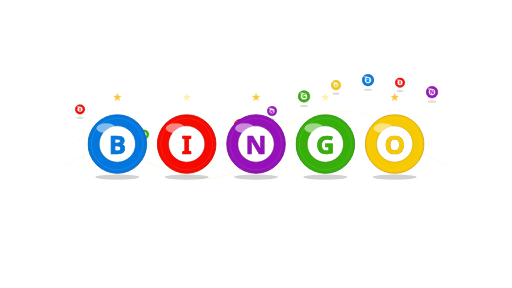
t = 0.00 s
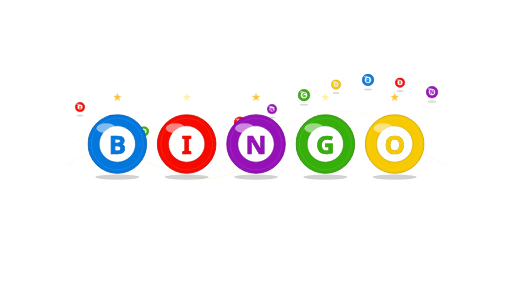
t = 0.82 s
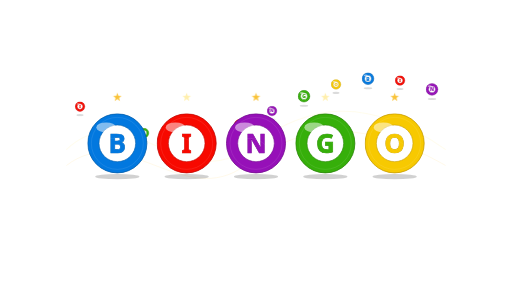
t = 1.64 s
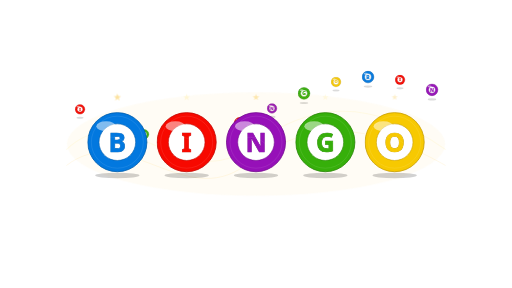
t = 2.46 s
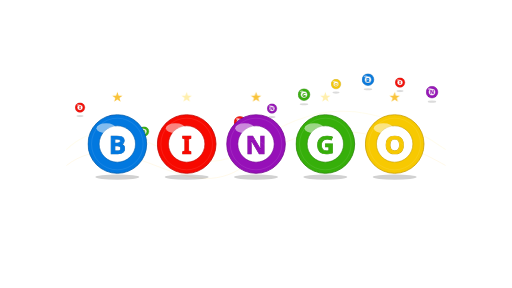
t = 3.28 s
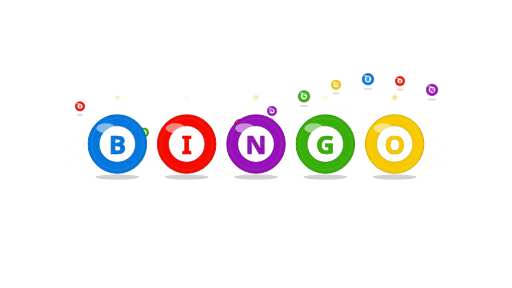
t = 4.10 s

The animated SVG that drew these frames (rendered in a browser with its animation timeline set to each time). Animation: 26 CSS @keyframes rules; one cycle of 4.92 s, repeats indefinitely.

<?xml version="1.0" encoding="UTF-8" standalone="no"?>
<svg viewBox="0 0 1920 1080" preserveAspectRatio="xMidYMid meet" xmlns="http://www.w3.org/2000/svg" xmlns:xlink="http://www.w3.org/1999/xlink" width="1920" height="1080"><style>@keyframes wink-burst {
  0% { transform: scale(0); opacity: 0; }
  20% { opacity: 1; }
  60% { transform: scale(1); opacity: 1; }
  100% { transform: scale(1.15); opacity: 0; }
}
@keyframes wink-fade-loop {
  0%, 100% { opacity: 0; }
  10%, 70% { opacity: 1; }
}
@keyframes wink-spark-fall {
  0% { transform: translateY(-40px); opacity: 0; }
  20% { opacity: 1; }
  100% { transform: translateY(220px); opacity: 0; }
}
@keyframes wink-comet {
  0% { transform: translate(0,0) scale(0.6); opacity: 0; }
  30% { opacity: 1; }
  70% { transform: translate(var(--tx,0), var(--ty,-200px)) scale(1); opacity: 1; }
  100% { transform: translate(var(--tx,0), var(--ty,-200px)) scale(1.2); opacity: 0; }
}
@keyframes wink-ring-expand {
  0% { transform: scale(0.1); opacity: 0; stroke-width: 8; }
  20% { opacity: 1; }
  100% { transform: scale(1); opacity: 0; stroke-width: 1; }
}
@keyframes wink-twinkle {
  0%, 100% { transform: scale(0); opacity: 0; }
  50% { transform: scale(1); opacity: 1; }
}
@keyframes wink-pop {
  0% { transform: scale(0) rotate(-20deg); opacity: 0; }
  60% { transform: scale(1.15) rotate(5deg); opacity: 1; }
  80% { transform: scale(1) rotate(0); opacity: 1; }
  100% { transform: scale(1) rotate(0); opacity: 0; }
}
@keyframes wink-swirl {
  0% { transform: rotate(0deg) translateX(180px) scale(0); opacity: 0; }
  20% { opacity: 1; }
  100% { transform: rotate(360deg) translateX(40px) scale(1); opacity: 0; }
}
@keyframes wink-shower {
  0% { transform: translateY(-60px) rotate(0); opacity: 0; }
  15% { opacity: 1; }
  100% { transform: translateY(260px) rotate(180deg); opacity: 0; }
}
@keyframes wink-trail {
  0% { offset-distance: 0%; opacity: 0; transform: scale(0.4); }
  10% { opacity: 1; transform: scale(1); }
  90% { opacity: 1; }
  100% { offset-distance: 100%; opacity: 0; transform: scale(0.6); }
}
@keyframes wink-bounce-in {
  0% { transform: translateY(-300px) scale(0.6); opacity: 0; }
  50% { transform: translateY(20px) scale(1.05); opacity: 1; }
  70% { transform: translateY(-10px) scale(0.98); }
  100% { transform: translateY(0) scale(1); opacity: 1; }
}
@keyframes wink-bounce-loop {
  0%, 100% { transform: translateY(0); }
  50% { transform: translateY(-12px); }
}
@keyframes wink-pop-up {
  0% { transform: translateY(300px); opacity: 0; }
  60% { transform: translateY(-15px); opacity: 1; }
  100% { transform: translateY(0); opacity: 1; }
}
@keyframes wink-orbit {
  from { transform: rotate(0deg) translateX(var(--orbit-r,160px)) rotate(0deg); }
  to { transform: rotate(360deg) translateX(var(--orbit-r,160px)) rotate(-360deg); }
}
@keyframes wink-scatter {
  0%, 100% { transform: translate(var(--sx,0), var(--sy,0)) scale(0.9); opacity: 0.6; }
  50% { transform: translate(calc(var(--sx,0) * 1.2), calc(var(--sy,0) * 1.2)) scale(1.05); opacity: 1; }
}
@keyframes wink-sparkle {
  0%, 100% { opacity: 0; transform: scale(0.5); }
  50% { opacity: 1; transform: scale(1.2); }
}
@keyframes wink-glow-pulse {
  0%, 100% { opacity: 0.4; transform: scale(0.95); }
  50% { opacity: 1; transform: scale(1.05); }
}
@keyframes wink-confetti-launch {
  0% { transform: translate(0,0) rotate(var(--r0,0deg)) scale(0.28); opacity: 0; }
  14% { opacity: 1; }
  72% { transform: translate(var(--tx,0px), var(--ty,0px)) rotate(var(--r1,180deg)) scale(1); opacity: 1; }
  100% { transform: translate(var(--tx,0px), var(--ty,0px)) rotate(var(--r2,320deg)) scale(0.82); opacity: 0; }
}
@keyframes wink-confetti-fall {
  0% { transform: translate(0,-90px) rotate(var(--r0,0deg)) scale(0.7); opacity: 0; }
  14% { opacity: 1; }
  82% { opacity: 1; }
  100% { transform: translate(var(--tx,0px), var(--ty,720px)) rotate(var(--r1,260deg)) scale(1); opacity: 0; }
}
@keyframes wink-confetti-shimmer {
  0%, 100% { transform: rotate(var(--r0,0deg)) scale(0.92); }
  50% { transform: rotate(var(--r1,180deg)) scale(1.08); }
}
@keyframes wink-confetti-wave {
  0% { transform: translate(var(--sx,-180px), var(--sy,0px)) rotate(var(--r0,0deg)) scale(0.5); opacity: 0; }
  18% { opacity: 1; }
  58% { transform: translate(0,0) rotate(var(--r1,180deg)) scale(1); opacity: 1; }
  100% { transform: translate(var(--tx,180px), var(--ty,0px)) rotate(var(--r2,360deg)) scale(0.78); opacity: 0; }
}
@keyframes wink-bingo-arrive {
  0% { transform: translate(var(--from-x,0), var(--from-y,0)) scale(0.34); opacity: 0; }
  18% { opacity: 1; }
  38% { transform: translate(var(--overshoot-x,0), var(--overshoot-y,0)) scale(1.09); opacity: 1; }
  46%, 100% { transform: translate(0,0) scale(1); opacity: 1; }
}
@keyframes wink-bingo-countdown {
  0%, 100% { opacity: 0; transform: scale(0.36); }
  5% { opacity: 1; transform: scale(0.92); }
  10% { opacity: 1; transform: scale(1.06); }
  16% { opacity: 0; transform: scale(1.22); }
}
@keyframes wink-bingo-spiral-letter {
  0% { transform: rotate(var(--spin-start,-220deg)) translateX(var(--orbit-r,320px)) scale(0.3); opacity: 0; }
  22% { opacity: 1; }
  42% { transform: rotate(var(--spin-mid,24deg)) translateX(18px) scale(1.1); opacity: 1; }
  52%, 100% { transform: rotate(0deg) translateX(0) scale(1); opacity: 1; }
}
@keyframes wink-bingo-final-bounce {
  0%, 54%, 100% { transform: translateY(0) scale(1); }
  64% { transform: translateY(-22px) scale(1.06); }
  76% { transform: translateY(0) scale(0.98); }
  88% { transform: translateY(-10px) scale(1.02); }
}
@keyframes wink-bingo-impact {
  0%, 56%, 100% { opacity: 0; transform: scale(0.52); }
  66% { opacity: 0.95; transform: scale(1.04); }
  78% { opacity: 0.38; transform: scale(1.34); }
}</style><path d="M 250 560 C 470 350, 690 730, 920 560 S 1370 350, 1670 560" fill="none" stroke="hsl(48 100% 84%)" stroke-width="4" stroke-linecap="round" opacity="0.22"/><path d="M 250 620 C 470 450, 690 790, 920 620 S 1370 450, 1670 620" fill="none" stroke="hsl(43 94% 60%)" stroke-width="2.5" stroke-linecap="round" opacity="0.16"/><g style="transform-origin:300px 410px;animation:wink-bounce-loop 1.2s ease-in-out infinite;animation-delay:0s"><ellipse cx="300" cy="442" rx="12.959999999999999" ry="4" fill="black" opacity="0.14"/><circle cx="300" cy="410" r="18" fill="#f70900" stroke="#c10700" stroke-width="1.44"/><circle cx="300" cy="410" r="15.84" fill="none" stroke="rgba(255,255,255,0.2)" stroke-width="1"/><circle cx="300" cy="410" r="10.44" fill="white" stroke="#c10700" stroke-width="1.4"/><text x="300" y="410" text-anchor="middle" dominant-baseline="central" font-family="Arial Black, Trebuchet MS, system-ui, sans-serif" font-weight="900" font-size="15.12" fill="#f70900" stroke="#c10700" stroke-width="0.8" paint-order="stroke">I</text><ellipse cx="293.16" cy="400.28" rx="5.94" ry="3.06" fill="white" opacity="0.5"/><path d="M 290.64 408.2 C 296.76 405.68, 301.44 407.12, 305.4 410.72" fill="none" stroke="rgba(255,255,255,0.22)" stroke-linecap="round" stroke-width="1"/></g><g style="transform-origin:420px 464.0906217110164px;animation:wink-bounce-loop 1.2s ease-in-out infinite;animation-delay:0.08s"><ellipse cx="420" cy="500.0906217110164" rx="15.84" ry="4" fill="black" opacity="0.14"/><circle cx="420" cy="464.0906217110164" r="22" fill="#9610b8" stroke="#740c8f" stroke-width="1.76"/><circle cx="420" cy="464.0906217110164" r="19.36" fill="none" stroke="rgba(255,255,255,0.2)" stroke-width="1"/><circle cx="420" cy="464.0906217110164" r="12.76" fill="white" stroke="#740c8f" stroke-width="1.4"/><text x="420" y="464.0906217110164" text-anchor="middle" dominant-baseline="central" font-family="Arial Black, Trebuchet MS, system-ui, sans-serif" font-weight="900" font-size="18.48" fill="#9610b8" stroke="#740c8f" stroke-width="0.8" paint-order="stroke">N</text><ellipse cx="411.64" cy="452.2106217110164" rx="7.260000000000001" ry="3.74" fill="white" opacity="0.5"/><path d="M 408.56 461.8906217110164 C 416.04 458.81062171101644, 421.76 460.57062171101643, 426.6 464.9706217110164" fill="none" stroke="rgba(255,255,255,0.22)" stroke-linecap="round" stroke-width="1"/></g><g style="transform-origin:540px 504.1983933276748px;animation:wink-bounce-loop 1.2s ease-in-out infinite;animation-delay:0.16s"><ellipse cx="540" cy="536.1983933276748" rx="12.959999999999999" ry="4" fill="black" opacity="0.14"/><circle cx="540" cy="504.1983933276748" r="18" fill="#36af0a" stroke="#288407" stroke-width="1.44"/><circle cx="540" cy="504.1983933276748" r="15.84" fill="none" stroke="rgba(255,255,255,0.2)" stroke-width="1"/><circle cx="540" cy="504.1983933276748" r="10.44" fill="white" stroke="#288407" stroke-width="1.4"/><text x="540" y="504.1983933276748" text-anchor="middle" dominant-baseline="central" font-family="Arial Black, Trebuchet MS, system-ui, sans-serif" font-weight="900" font-size="15.12" fill="#36af0a" stroke="#288407" stroke-width="0.8" paint-order="stroke">G</text><ellipse cx="533.16" cy="494.4783933276748" rx="5.94" ry="3.06" fill="white" opacity="0.5"/><path d="M 530.64 502.3983933276748 C 536.76 499.8783933276748, 541.44 501.3183933276748, 545.4 504.91839332767483" fill="none" stroke="rgba(255,255,255,0.22)" stroke-linecap="round" stroke-width="1"/></g><g style="transform-origin:660px 519.9551412111008px;animation:wink-bounce-loop 1.2s ease-in-out infinite;animation-delay:0.24s"><ellipse cx="660" cy="555.9551412111008" rx="15.84" ry="4" fill="black" opacity="0.14"/><circle cx="660" cy="519.9551412111008" r="22" fill="#f7c901" stroke="#c89d01" stroke-width="1.76"/><circle cx="660" cy="519.9551412111008" r="19.36" fill="none" stroke="rgba(255,255,255,0.2)" stroke-width="1"/><circle cx="660" cy="519.9551412111008" r="12.76" fill="white" stroke="#c89d01" stroke-width="1.4"/><text x="660" y="519.9551412111008" text-anchor="middle" dominant-baseline="central" font-family="Arial Black, Trebuchet MS, system-ui, sans-serif" font-weight="900" font-size="18.48" fill="#f7c901" stroke="#c89d01" stroke-width="0.8" paint-order="stroke">O</text><ellipse cx="651.64" cy="508.0751412111008" rx="7.260000000000001" ry="3.74" fill="white" opacity="0.5"/><path d="M 648.56 517.7551412111007 C 656.04 514.6751412111008, 661.76 516.4351412111008, 666.6 520.8351412111008" fill="none" stroke="rgba(255,255,255,0.22)" stroke-linecap="round" stroke-width="1"/></g><g style="transform-origin:780px 507.2876224097596px;animation:wink-bounce-loop 1.2s ease-in-out infinite;animation-delay:0.32s"><ellipse cx="780" cy="539.2876224097596" rx="12.959999999999999" ry="4" fill="black" opacity="0.14"/><circle cx="780" cy="507.2876224097596" r="18" fill="#0278df" stroke="#015cab" stroke-width="1.44"/><circle cx="780" cy="507.2876224097596" r="15.84" fill="none" stroke="rgba(255,255,255,0.2)" stroke-width="1"/><circle cx="780" cy="507.2876224097596" r="10.44" fill="white" stroke="#015cab" stroke-width="1.4"/><text x="780" y="507.2876224097596" text-anchor="middle" dominant-baseline="central" font-family="Arial Black, Trebuchet MS, system-ui, sans-serif" font-weight="900" font-size="15.12" fill="#0278df" stroke="#015cab" stroke-width="0.8" paint-order="stroke">B</text><ellipse cx="773.16" cy="497.56762240975957" rx="5.94" ry="3.06" fill="white" opacity="0.5"/><path d="M 770.64 505.4876224097596 C 776.76 502.9676224097596, 781.44 504.4076224097596, 785.4 508.0076224097596" fill="none" stroke="rgba(255,255,255,0.22)" stroke-linecap="round" stroke-width="1"/></g><g style="transform-origin:900px 469.47048992011577px;animation:wink-bounce-loop 1.2s ease-in-out infinite;animation-delay:0.4s"><ellipse cx="900" cy="505.47048992011577" rx="15.84" ry="4" fill="black" opacity="0.14"/><circle cx="900" cy="469.47048992011577" r="22" fill="#f70900" stroke="#c10700" stroke-width="1.76"/><circle cx="900" cy="469.47048992011577" r="19.36" fill="none" stroke="rgba(255,255,255,0.2)" stroke-width="1"/><circle cx="900" cy="469.47048992011577" r="12.76" fill="white" stroke="#c10700" stroke-width="1.4"/><text x="900" y="469.47048992011577" text-anchor="middle" dominant-baseline="central" font-family="Arial Black, Trebuchet MS, system-ui, sans-serif" font-weight="900" font-size="18.48" fill="#f70900" stroke="#c10700" stroke-width="0.8" paint-order="stroke">I</text><ellipse cx="891.64" cy="457.5904899201158" rx="7.260000000000001" ry="3.74" fill="white" opacity="0.5"/><path d="M 888.56 467.2704899201158 C 896.04 464.1904899201158, 901.76 465.9504899201158, 906.6 470.35048992011576" fill="none" stroke="rgba(255,255,255,0.22)" stroke-linecap="round" stroke-width="1"/></g><g style="transform-origin:1020px 416.2797691949045px;animation:wink-bounce-loop 1.2s ease-in-out infinite;animation-delay:0.48s"><ellipse cx="1020" cy="448.2797691949045" rx="12.959999999999999" ry="4" fill="black" opacity="0.14"/><circle cx="1020" cy="416.2797691949045" r="18" fill="#9610b8" stroke="#740c8f" stroke-width="1.44"/><circle cx="1020" cy="416.2797691949045" r="15.84" fill="none" stroke="rgba(255,255,255,0.2)" stroke-width="1"/><circle cx="1020" cy="416.2797691949045" r="10.44" fill="white" stroke="#740c8f" stroke-width="1.4"/><text x="1020" y="416.2797691949045" text-anchor="middle" dominant-baseline="central" font-family="Arial Black, Trebuchet MS, system-ui, sans-serif" font-weight="900" font-size="15.12" fill="#9610b8" stroke="#740c8f" stroke-width="0.8" paint-order="stroke">N</text><ellipse cx="1013.16" cy="406.55976919490445" rx="5.94" ry="3.06" fill="white" opacity="0.5"/><path d="M 1010.64 414.47976919490446 C 1016.76 411.9597691949045, 1021.44 413.3997691949045, 1025.4 416.9997691949045" fill="none" stroke="rgba(255,255,255,0.22)" stroke-linecap="round" stroke-width="1"/></g><g style="transform-origin:1140px 361.46567886324567px;animation:wink-bounce-loop 1.2s ease-in-out infinite;animation-delay:0.56s"><ellipse cx="1140" cy="397.46567886324567" rx="15.84" ry="4" fill="black" opacity="0.14"/><circle cx="1140" cy="361.46567886324567" r="22" fill="#36af0a" stroke="#288407" stroke-width="1.76"/><circle cx="1140" cy="361.46567886324567" r="19.36" fill="none" stroke="rgba(255,255,255,0.2)" stroke-width="1"/><circle cx="1140" cy="361.46567886324567" r="12.76" fill="white" stroke="#288407" stroke-width="1.4"/><text x="1140" y="361.46567886324567" text-anchor="middle" dominant-baseline="central" font-family="Arial Black, Trebuchet MS, system-ui, sans-serif" font-weight="900" font-size="18.48" fill="#36af0a" stroke="#288407" stroke-width="0.8" paint-order="stroke">G</text><ellipse cx="1131.64" cy="349.5856788632457" rx="7.260000000000001" ry="3.74" fill="white" opacity="0.5"/><path d="M 1128.56 359.2656788632457 C 1136.04 356.1856788632457, 1141.76 357.9456788632457, 1146.6 362.34567886324567" fill="none" stroke="rgba(255,255,255,0.22)" stroke-linecap="round" stroke-width="1"/></g><g style="transform-origin:1260px 319.1980913340949px;animation:wink-bounce-loop 1.2s ease-in-out infinite;animation-delay:0.64s"><ellipse cx="1260" cy="351.1980913340949" rx="12.959999999999999" ry="4" fill="black" opacity="0.14"/><circle cx="1260" cy="319.1980913340949" r="18" fill="#f7c901" stroke="#c89d01" stroke-width="1.44"/><circle cx="1260" cy="319.1980913340949" r="15.84" fill="none" stroke="rgba(255,255,255,0.2)" stroke-width="1"/><circle cx="1260" cy="319.1980913340949" r="10.44" fill="white" stroke="#c89d01" stroke-width="1.4"/><text x="1260" y="319.1980913340949" text-anchor="middle" dominant-baseline="central" font-family="Arial Black, Trebuchet MS, system-ui, sans-serif" font-weight="900" font-size="15.12" fill="#f7c901" stroke="#c89d01" stroke-width="0.8" paint-order="stroke">O</text><ellipse cx="1253.16" cy="309.47809133409487" rx="5.94" ry="3.06" fill="white" opacity="0.5"/><path d="M 1250.64 317.3980913340949 C 1256.76 314.8780913340949, 1261.44 316.3180913340949, 1265.4 319.9180913340949" fill="none" stroke="rgba(255,255,255,0.22)" stroke-linecap="round" stroke-width="1"/></g><g style="transform-origin:1380px 300.4035096051039px;animation:wink-bounce-loop 1.2s ease-in-out infinite;animation-delay:0.72s"><ellipse cx="1380" cy="336.4035096051039" rx="15.84" ry="4" fill="black" opacity="0.14"/><circle cx="1380" cy="300.4035096051039" r="22" fill="#0278df" stroke="#015cab" stroke-width="1.76"/><circle cx="1380" cy="300.4035096051039" r="19.36" fill="none" stroke="rgba(255,255,255,0.2)" stroke-width="1"/><circle cx="1380" cy="300.4035096051039" r="12.76" fill="white" stroke="#015cab" stroke-width="1.4"/><text x="1380" y="300.4035096051039" text-anchor="middle" dominant-baseline="central" font-family="Arial Black, Trebuchet MS, system-ui, sans-serif" font-weight="900" font-size="18.48" fill="#0278df" stroke="#015cab" stroke-width="0.8" paint-order="stroke">B</text><ellipse cx="1371.64" cy="288.5235096051039" rx="7.260000000000001" ry="3.74" fill="white" opacity="0.5"/><path d="M 1368.56 298.20350960510393 C 1376.04 295.12350960510395, 1381.76 296.88350960510394, 1386.6 301.2835096051039" fill="none" stroke="rgba(255,255,255,0.22)" stroke-linecap="round" stroke-width="1"/></g><g style="transform-origin:1500px 309.940480511003px;animation:wink-bounce-loop 1.2s ease-in-out infinite;animation-delay:0.8s"><ellipse cx="1500" cy="341.940480511003" rx="12.959999999999999" ry="4" fill="black" opacity="0.14"/><circle cx="1500" cy="309.940480511003" r="18" fill="#f70900" stroke="#c10700" stroke-width="1.44"/><circle cx="1500" cy="309.940480511003" r="15.84" fill="none" stroke="rgba(255,255,255,0.2)" stroke-width="1"/><circle cx="1500" cy="309.940480511003" r="10.44" fill="white" stroke="#c10700" stroke-width="1.4"/><text x="1500" y="309.940480511003" text-anchor="middle" dominant-baseline="central" font-family="Arial Black, Trebuchet MS, system-ui, sans-serif" font-weight="900" font-size="15.12" fill="#f70900" stroke="#c10700" stroke-width="0.8" paint-order="stroke">I</text><ellipse cx="1493.16" cy="300.22048051100296" rx="5.94" ry="3.06" fill="white" opacity="0.5"/><path d="M 1490.64 308.140480511003 C 1496.76 305.620480511003, 1501.44 307.060480511003, 1505.4 310.660480511003" fill="none" stroke="rgba(255,255,255,0.22)" stroke-linecap="round" stroke-width="1"/></g><g style="transform-origin:1620px 345.34362224782797px;animation:wink-bounce-loop 1.2s ease-in-out infinite;animation-delay:0.88s"><ellipse cx="1620" cy="381.34362224782797" rx="15.84" ry="4" fill="black" opacity="0.14"/><circle cx="1620" cy="345.34362224782797" r="22" fill="#9610b8" stroke="#740c8f" stroke-width="1.76"/><circle cx="1620" cy="345.34362224782797" r="19.36" fill="none" stroke="rgba(255,255,255,0.2)" stroke-width="1"/><circle cx="1620" cy="345.34362224782797" r="12.76" fill="white" stroke="#740c8f" stroke-width="1.4"/><text x="1620" y="345.34362224782797" text-anchor="middle" dominant-baseline="central" font-family="Arial Black, Trebuchet MS, system-ui, sans-serif" font-weight="900" font-size="18.48" fill="#9610b8" stroke="#740c8f" stroke-width="0.8" paint-order="stroke">N</text><ellipse cx="1611.64" cy="333.46362224782797" rx="7.260000000000001" ry="3.74" fill="white" opacity="0.5"/><path d="M 1608.56 343.143622247828 C 1616.04 340.063622247828, 1621.76 341.823622247828, 1626.6 346.22362224782796" fill="none" stroke="rgba(255,255,255,0.22)" stroke-linecap="round" stroke-width="1"/></g><g style="transform-origin:960px 540px;animation:wink-bingo-impact 3s ease-out infinite"><ellipse cx="960" cy="540" rx="640" ry="175" fill="hsl(43 94% 60%)" opacity="0.18"/></g><g transform="translate(440 540)"><g style="--from-x:-620px;--from-y:-110px;--overshoot-x:16px;--overshoot-y:18px;animation:wink-bingo-arrive undefineds cubic-bezier(.22,1,.36,1) infinite;animation-delay:0s;transform-origin:0 0"><g style="animation:wink-bingo-final-bounce 3s ease-out infinite"><g><ellipse cx="0" cy="124" rx="82.5" ry="10" fill="black" opacity="0.18"/><circle cx="0" cy="0" r="110" fill="#0278df" stroke="#015cab" stroke-width="3"/><circle cx="0" cy="0" r="96.8" fill="none" stroke="rgba(255,255,255,0.2)" stroke-width="1.6500000000000001"/><circle cx="0" cy="0" r="68.2" fill="white" stroke="#015cab" stroke-width="2.16"/><text x="0" y="0" text-anchor="middle" dominant-baseline="central" font-family="Arial Black, Trebuchet MS, system-ui, sans-serif" font-weight="900" font-size="96.8" fill="#0278df" stroke="#015cab" stroke-width="2.5168" paint-order="stroke">B</text><ellipse cx="-41.8" cy="-59.400000000000006" rx="36.300000000000004" ry="18.700000000000003" fill="white" opacity="0.5"/><path d="M -57.2 -11 C -19.8 -26.4, 8.8 -17.6, 33 4.4" fill="none" stroke="rgba(255,255,255,0.22)" stroke-linecap="round" stroke-width="1.26"/></g></g></g></g><g transform="translate(700 540)"><g style="--from-x:-710px;--from-y:125px;--overshoot-x:16px;--overshoot-y:-18px;animation:wink-bingo-arrive undefineds cubic-bezier(.22,1,.36,1) infinite;animation-delay:0.14s;transform-origin:0 0"><g style="animation:wink-bingo-final-bounce 3s ease-out infinite"><g><ellipse cx="0" cy="124" rx="82.5" ry="10" fill="black" opacity="0.18"/><circle cx="0" cy="0" r="110" fill="#f70900" stroke="#c10700" stroke-width="3"/><circle cx="0" cy="0" r="96.8" fill="none" stroke="rgba(255,255,255,0.2)" stroke-width="1.6500000000000001"/><circle cx="0" cy="0" r="68.2" fill="white" stroke="#c10700" stroke-width="2.16"/><text x="0" y="0" text-anchor="middle" dominant-baseline="central" font-family="Arial Black, Trebuchet MS, system-ui, sans-serif" font-weight="900" font-size="96.8" fill="#f70900" stroke="#c10700" stroke-width="2.5168" paint-order="stroke">I</text><ellipse cx="-41.8" cy="-59.400000000000006" rx="36.300000000000004" ry="18.700000000000003" fill="white" opacity="0.5"/><path d="M -57.2 -11 C -19.8 -26.4, 8.8 -17.6, 33 4.4" fill="none" stroke="rgba(255,255,255,0.22)" stroke-linecap="round" stroke-width="1.26"/></g></g></g></g><g transform="translate(960 540)"><g style="--from-x:-800px;--from-y:-110px;--overshoot-x:16px;--overshoot-y:18px;animation:wink-bingo-arrive undefineds cubic-bezier(.22,1,.36,1) infinite;animation-delay:0.28s;transform-origin:0 0"><g style="animation:wink-bingo-final-bounce 3s ease-out infinite"><g><ellipse cx="0" cy="124" rx="82.5" ry="10" fill="black" opacity="0.18"/><circle cx="0" cy="0" r="110" fill="#9610b8" stroke="#740c8f" stroke-width="3"/><circle cx="0" cy="0" r="96.8" fill="none" stroke="rgba(255,255,255,0.2)" stroke-width="1.6500000000000001"/><circle cx="0" cy="0" r="68.2" fill="white" stroke="#740c8f" stroke-width="2.16"/><text x="0" y="0" text-anchor="middle" dominant-baseline="central" font-family="Arial Black, Trebuchet MS, system-ui, sans-serif" font-weight="900" font-size="96.8" fill="#9610b8" stroke="#740c8f" stroke-width="2.5168" paint-order="stroke">N</text><ellipse cx="-41.8" cy="-59.400000000000006" rx="36.300000000000004" ry="18.700000000000003" fill="white" opacity="0.5"/><path d="M -57.2 -11 C -19.8 -26.4, 8.8 -17.6, 33 4.4" fill="none" stroke="rgba(255,255,255,0.22)" stroke-linecap="round" stroke-width="1.26"/></g></g></g></g><g transform="translate(1220 540)"><g style="--from-x:-890px;--from-y:125px;--overshoot-x:16px;--overshoot-y:-18px;animation:wink-bingo-arrive undefineds cubic-bezier(.22,1,.36,1) infinite;animation-delay:0.42000000000000004s;transform-origin:0 0"><g style="animation:wink-bingo-final-bounce 3s ease-out infinite"><g><ellipse cx="0" cy="124" rx="82.5" ry="10" fill="black" opacity="0.18"/><circle cx="0" cy="0" r="110" fill="#36af0a" stroke="#288407" stroke-width="3"/><circle cx="0" cy="0" r="96.8" fill="none" stroke="rgba(255,255,255,0.2)" stroke-width="1.6500000000000001"/><circle cx="0" cy="0" r="68.2" fill="white" stroke="#288407" stroke-width="2.16"/><text x="0" y="0" text-anchor="middle" dominant-baseline="central" font-family="Arial Black, Trebuchet MS, system-ui, sans-serif" font-weight="900" font-size="96.8" fill="#36af0a" stroke="#288407" stroke-width="2.5168" paint-order="stroke">G</text><ellipse cx="-41.8" cy="-59.400000000000006" rx="36.300000000000004" ry="18.700000000000003" fill="white" opacity="0.5"/><path d="M -57.2 -11 C -19.8 -26.4, 8.8 -17.6, 33 4.4" fill="none" stroke="rgba(255,255,255,0.22)" stroke-linecap="round" stroke-width="1.26"/></g></g></g></g><g transform="translate(1480 540)"><g style="--from-x:-980px;--from-y:-110px;--overshoot-x:16px;--overshoot-y:18px;animation:wink-bingo-arrive undefineds cubic-bezier(.22,1,.36,1) infinite;animation-delay:0.56s;transform-origin:0 0"><g style="animation:wink-bingo-final-bounce 3s ease-out infinite"><g><ellipse cx="0" cy="124" rx="82.5" ry="10" fill="black" opacity="0.18"/><circle cx="0" cy="0" r="110" fill="#f7c901" stroke="#c89d01" stroke-width="3"/><circle cx="0" cy="0" r="96.8" fill="none" stroke="rgba(255,255,255,0.2)" stroke-width="1.6500000000000001"/><circle cx="0" cy="0" r="68.2" fill="white" stroke="#c89d01" stroke-width="2.16"/><text x="0" y="0" text-anchor="middle" dominant-baseline="central" font-family="Arial Black, Trebuchet MS, system-ui, sans-serif" font-weight="900" font-size="96.8" fill="#f7c901" stroke="#c89d01" stroke-width="2.5168" paint-order="stroke">O</text><ellipse cx="-41.8" cy="-59.400000000000006" rx="36.300000000000004" ry="18.700000000000003" fill="white" opacity="0.5"/><path d="M -57.2 -11 C -19.8 -26.4, 8.8 -17.6, 33 4.4" fill="none" stroke="rgba(255,255,255,0.22)" stroke-linecap="round" stroke-width="1.26"/></g></g></g></g><g style="transform-origin:440px 365px;animation:wink-sparkle 3s ease-in-out infinite;animation-delay:1.72s"><path d="M440,348 L443.99693971558884,359.49868443825034 L456.1679607770176,359.74671109562587 L446.46718431080706,367.10131556174963 L449.99234928897204,378.75328890437413 L440,371.8 L430.00765071102796,378.75328890437413 L433.53281568919294,367.10131556174963 L423.8320392229824,359.74671109562587 L436.00306028441116,359.49868443825034 Z" fill="hsl(43 94% 60%)"/></g><g style="transform-origin:700px 365px;animation:wink-sparkle 3s ease-in-out infinite;animation-delay:1.77s"><path d="M700,348 L703.9969397155888,359.49868443825034 L716.1679607770176,359.74671109562587 L706.467184310807,367.10131556174963 L709.992349288972,378.75328890437413 L700,371.8 L690.007650711028,378.75328890437413 L693.532815689193,367.10131556174963 L683.8320392229824,359.74671109562587 L696.0030602844112,359.49868443825034 Z" fill="hsl(48 100% 84%)"/></g><g style="transform-origin:960px 365px;animation:wink-sparkle 3s ease-in-out infinite;animation-delay:1.82s"><path d="M960,348 L963.9969397155888,359.49868443825034 L976.1679607770176,359.74671109562587 L966.467184310807,367.10131556174963 L969.992349288972,378.75328890437413 L960,371.8 L950.007650711028,378.75328890437413 L953.532815689193,367.10131556174963 L943.8320392229824,359.74671109562587 L956.0030602844112,359.49868443825034 Z" fill="hsl(43 94% 60%)"/></g><g style="transform-origin:1220px 365px;animation:wink-sparkle 3s ease-in-out infinite;animation-delay:1.87s"><path d="M1220,348 L1223.9969397155887,359.49868443825034 L1236.1679607770177,359.74671109562587 L1226.467184310807,367.10131556174963 L1229.992349288972,378.75328890437413 L1220,371.8 L1210.007650711028,378.75328890437413 L1213.532815689193,367.10131556174963 L1203.8320392229823,359.74671109562587 L1216.0030602844113,359.49868443825034 Z" fill="hsl(48 100% 84%)"/></g><g style="transform-origin:1480px 365px;animation:wink-sparkle 3s ease-in-out infinite;animation-delay:1.92s"><path d="M1480,348 L1483.9969397155887,359.49868443825034 L1496.1679607770177,359.74671109562587 L1486.467184310807,367.10131556174963 L1489.992349288972,378.75328890437413 L1480,371.8 L1470.007650711028,378.75328890437413 L1473.532815689193,367.10131556174963 L1463.8320392229823,359.74671109562587 L1476.0030602844113,359.49868443825034 Z" fill="hsl(43 94% 60%)"/></g></svg>
